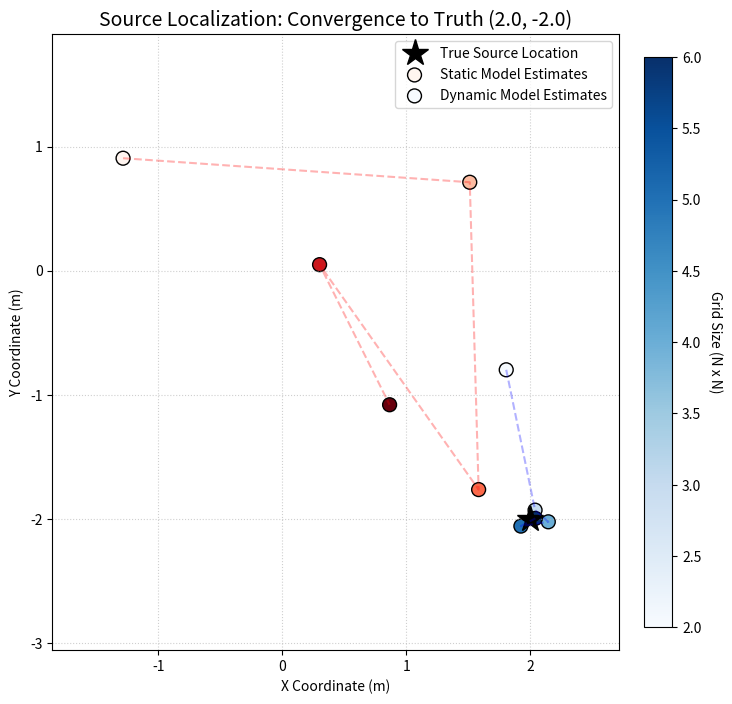
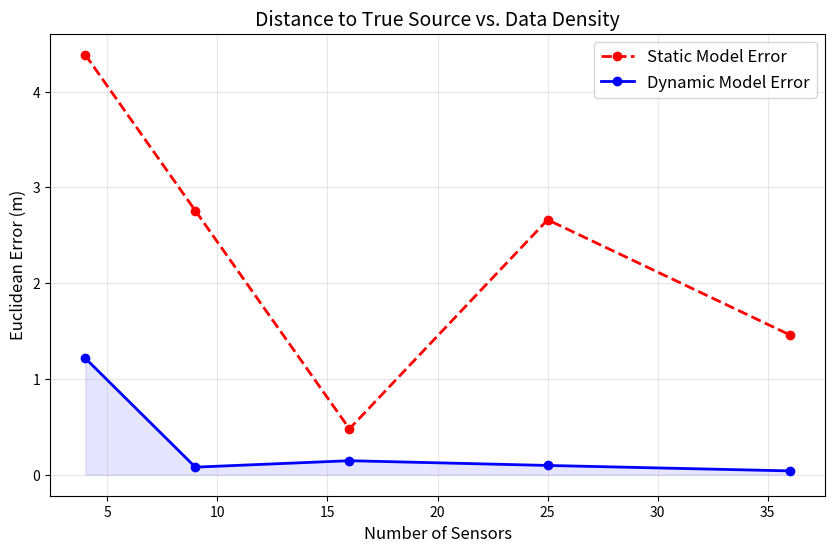

Write the Python code that produced these figures, in order.
import numpy as np
import matplotlib.pyplot as plt
from math import cos, sin

# ==========================================
# PART 1: PHYSICS & MODEL (Standardized)
# ==========================================

def wind_function(t, wa0, wa, wb):
    wind = np.array(wa0)
    for k in range(len(wa)):
        wind += wa[k] * cos(2 * np.pi * (k + 1) * t) + wb[k] * sin(2 * np.pi * (k + 1) * t)
    return wind

def s_function_corrected(t, ak, bk, a0):
    ak = np.atleast_1d(ak)
    bk = np.atleast_1d(bk)
    a0 = np.atleast_1d(a0)
    n_coeff = ak.shape[-1]
    cosines = np.array([cos(2*np.pi*(k+1)*t) for k in range(n_coeff)])
    sines = np.array([sin(2*np.pi*(k+1)*t) for k in range(n_coeff)])
    linear_pred = np.dot(ak, cosines) + np.dot(bk, sines) + a0
    return np.log1p(np.exp(linear_pred))

def A_matrix(x_sensor, y_sensor, constants, wind_vector=None):
    XS, YS, ZS = np.atleast_1d(constants['XS']), np.atleast_1d(constants['YS']), constants['ZS']
    Z = constants['Z']
    
    if wind_vector is None:
        u_vec = np.array([1.0, 0.0])
        U_speed = constants['U']
    else:
        U_speed = np.linalg.norm(wind_vector)
        u_vec = wind_vector / (U_speed + 1e-9)

    x_in = np.atleast_1d(x_sensor)
    y_in = np.atleast_1d(y_sensor)
    dx = x_in[None, :] - XS[:, None]
    dy = y_in[None, :] - YS[:, None]
    wind_vec_perp = np.array([-u_vec[1], u_vec[0]])
    
    dist_R = dx * u_vec[0] + dy * u_vec[1]
    dist_H = dx * wind_vec_perp[0] + dy * wind_vec_perp[1]
    dist_V = Z - ZS
    
    result = np.zeros_like(dist_R)
    mask = dist_R > 0.1
    
    if np.any(mask):
        dR = dist_R[mask]
        dH = dist_H[mask]
        sigma_H = constants['a_H'] * (dR * np.tan(constants['gamma_H']))**constants['b_H'] + constants['w']
        sigma_V = constants['a_V'] * (dR * np.tan(constants['gamma_V']))**constants['b_V'] + constants['h']
        
        pre_factor = (100 / constants['RHO_CH4']) / (2 * np.pi * U_speed * sigma_H * sigma_V)
        term_H = np.exp(-(dH**2) / (2 * sigma_H**2))
        term_V = np.exp(-(dist_V**2) / (2 * sigma_V**2))
        result[mask] = pre_factor * term_H * term_V

    return result

class OptimizedModel:
    def __init__(self, beta, sigma_epsilon, physical_constants):
        self.beta = beta
        self.sigma_epsilon = sigma_epsilon
        self.consts = physical_constants

    def gen_data(self, T, Nt, Nx, Lx, ak, bk, a0):
        x = np.linspace(-Lx, Lx, Nx)
        y = np.linspace(-Lx, Lx, Nx)
        X, Y = np.meshgrid(x, y)
        X_flat, Y_flat = X.flatten(), Y.flatten()
        times = np.linspace(0, T, Nt)
        observations = []
        
        for t in times:
            wind = wind_function(t, self.consts['wa0'], self.consts['wa'], self.consts['wb'])
            A = A_matrix(X_flat, Y_flat, self.consts, wind_vector=wind)
            st = s_function_corrected(t, ak, bk, a0)
            mu = np.dot(st, A) + self.beta
            observations.append(mu + np.random.normal(0, self.sigma_epsilon, size=mu.shape))
            
        return {'Y': np.array(observations), 'times': times, 'X_flat': X_flat, 'Y_flat': Y_flat}

    def log_likelihood(self, params_dict, data):
        Y_obs = data['Y']
        times = data['times']
        X1_f, X2_f = data['X_flat'], data['Y_flat']
        
        p_a0 = params_dict['a0']
        p_ak = params_dict.get('ak', np.zeros_like(p_a0))
        p_bk = params_dict.get('bk', np.zeros_like(p_a0))
        p_XS = params_dict['XS']
        p_YS = params_dict['YS']
        
        if np.any(np.abs(p_XS) > 6.0) or np.any(np.abs(p_YS) > 6.0): return -np.inf

        current_consts = self.consts.copy()
        current_consts['XS'] = p_XS
        current_consts['YS'] = p_YS
        
        log_ll = 0
        var = self.sigma_epsilon**2
        
        for i, t in enumerate(times):
            wind = wind_function(t, current_consts['wa0'], current_consts['wa'], current_consts['wb'])
            A = A_matrix(X1_f, X2_f, current_consts, wind_vector=wind)
            st = s_function_corrected(t, p_ak, p_bk, p_a0)
            mu = np.dot(st, A) + self.beta
            resid = Y_obs[i] - mu
            log_ll += -0.5 * np.sum(resid**2) / var
        return log_ll

# ==========================================
# PART 2: LOCATION ACCURACY ANALYSIS
# ==========================================

def run_location_analysis():
    np.random.seed(101) # New seed for variety
    
    # Grid sizes (N x N)
    grid_sizes = [2, 3, 4, 5, 6] 
    
    loc_error_static = []
    loc_error_dyn = []
    
    # To store coordinates for the spatial plot
    est_locs_static = [] # List of (x, y) tuples
    est_locs_dyn = []
    
    # Setup
    T, Nt, Lx = 1.0, 10, 5.0
    consts = {
        'RHO_CH4': 0.656, 'U': 5.0,
        'XS': [2.0], 'YS': [-2.0], 'ZS': 0, 'Z': 0,
        'a_H': 1, 'b_H': 1, 'w': 1, 'a_V': 1, 'b_V': 1, 'h': 1,
        'gamma_H': 1, 'gamma_V': 1,
        'wa0': np.array([0.0, 4.0]), 'wa': [np.array([2.0, 0.0])], 'wb': [np.array([0.0, 1.0])]
    }
    true_loc = np.array([consts['XS'][0], consts['YS'][0]])
    true_a0, true_ak, true_bk = [1.0], [[1.5]], [[0.5]]
    
    model = OptimizedModel(beta=1.0, sigma_epsilon=0.1, physical_constants=consts)
    
    print(f"Analyzing Source Localization Accuracy...")
    
    for Nx in grid_sizes:
        print(f"  Testing {Nx}x{Nx} grid...")
        data = model.gen_data(T, Nt, Nx, Lx, np.array(true_ak), np.array(true_bk), np.array(true_a0))
        
        # 1. Static Model
        chain_static = []
        curr = np.concatenate([[0.5], [0.0], [0.0]]) # Start at center (0,0)
        for i in range(500):
            prop = curr + np.random.normal(0, 0.1, 3)
            curr_ll = model.log_likelihood({'a0': [curr[0]], 'XS': [curr[1]], 'YS': [curr[2]]}, data)
            prop_ll = model.log_likelihood({'a0': [prop[0]], 'XS': [prop[1]], 'YS': [prop[2]]}, data)
            if np.log(np.random.rand()) < (prop_ll - curr_ll): curr = prop
            if i > 200: chain_static.append(curr)
        mean_static = np.mean(chain_static, axis=0)
        est_static = np.array([mean_static[1], mean_static[2]])
        
        # 2. Dynamic Model
        chain_dyn = []
        # Start offset from truth to show convergence capability
        curr = np.concatenate([[1.0], [1.0], [0.0], [1.0], [-1.0]]) 
        for i in range(500):
            prop = curr + np.random.normal(0, 0.08, 5)
            curr_ll = model.log_likelihood({'a0': [curr[0]], 'ak': [[curr[1]]], 'bk': [[curr[2]]], 'XS': [curr[3]], 'YS': [curr[4]]}, data)
            prop_ll = model.log_likelihood({'a0': [prop[0]], 'ak': [[prop[1]]], 'bk': [[prop[2]]], 'XS': [prop[3]], 'YS': [prop[4]]}, data)
            if np.log(np.random.rand()) < (prop_ll - curr_ll): curr = prop
            if i > 200: chain_dyn.append(curr)
        mean_dyn = np.mean(chain_dyn, axis=0)
        est_dyn = np.array([mean_dyn[3], mean_dyn[4]])
        
        # 3. Calculate Errors
        err_stat = np.linalg.norm(est_static - true_loc)
        err_dyn = np.linalg.norm(est_dyn - true_loc)
        
        loc_error_static.append(err_stat)
        loc_error_dyn.append(err_dyn)
        est_locs_static.append(est_static)
        est_locs_dyn.append(est_dyn)

    # ==========================================
    # PART 3: VISUALIZATION
    # ==========================================
    
    # PLOT 1: The "Target" Plot (Spatial Convergence)
    plt.figure(figsize=(8, 8))
    
    # Plot True Source (Bullseye)
    plt.plot(true_loc[0], true_loc[1], 'k*', markersize=20, label='True Source Location')
    
    # Extract X and Y coords
    stat_x = [p[0] for p in est_locs_static]
    stat_y = [p[1] for p in est_locs_static]
    dyn_x = [p[0] for p in est_locs_dyn]
    dyn_y = [p[1] for p in est_locs_dyn]
    
    # Scale point sizes by grid density (Larger points = More Sensors)
    sizes = [s**2 * 5 for s in grid_sizes]
    
    # Plot Estimates with connecting lines to show trajectory
    plt.plot(stat_x, stat_y, 'r--', alpha=0.3)
    plt.plot(dyn_x, dyn_y, 'b--', alpha=0.3)
    
    scatter_stat = plt.scatter(stat_x, stat_y, c=grid_sizes, cmap='Reds', s=100, edgecolors='k', label='Static Model Estimates')
    scatter_dyn = plt.scatter(dyn_x, dyn_y, c=grid_sizes, cmap='Blues', s=100, edgecolors='k', label='Dynamic Model Estimates')
    
    # Add a colorbar to indicate sensor count
    cbar = plt.colorbar(scatter_dyn, fraction=0.046, pad=0.04)
    cbar.set_label('Grid Size (N x N)', rotation=270, labelpad=15)
    
    plt.title(f"Source Localization: Convergence to Truth ({true_loc[0]}, {true_loc[1]})", fontsize=14)
    plt.xlabel("X Coordinate (m)")
    plt.ylabel("Y Coordinate (m)")
    plt.grid(True, linestyle=':', alpha=0.6)
    plt.legend(loc='upper right')
    plt.axis('equal')
    
    # Zoom in reasonably around the action
    all_x = stat_x + dyn_x + [true_loc[0]]
    all_y = stat_y + dyn_y + [true_loc[1]]
    plt.xlim(min(all_x)-1, max(all_x)+1)
    plt.ylim(min(all_y)-1, max(all_y)+1)
    
    plt.savefig('presentation_4_location_target.png', dpi=300)
    print("Saved presentation_4_location_target.png")
    
    # PLOT 2: Location Error vs Sensor Count
    plt.figure(figsize=(10, 6))
    sensors = [n*n for n in grid_sizes]
    
    plt.plot(sensors, loc_error_static, 'r--o', linewidth=2, label='Static Model Error')
    plt.plot(sensors, loc_error_dyn, 'b-o', linewidth=2, label='Dynamic Model Error')
    
    plt.fill_between(sensors, loc_error_dyn, 0, color='blue', alpha=0.1)
    
    plt.title("Distance to True Source vs. Data Density", fontsize=14)
    plt.xlabel("Number of Sensors", fontsize=12)
    plt.ylabel("Euclidean Error (m)", fontsize=12)
    plt.legend(fontsize=12)
    plt.grid(True, alpha=0.3)
    
    plt.savefig('presentation_5_location_error.png', dpi=300)
    print("Saved presentation_5_location_error.png")

if __name__ == "__main__":
    run_location_analysis()